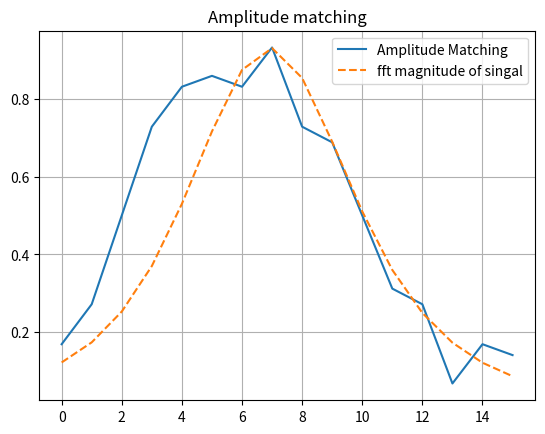

Source code (Python):
import numpy as np
import matplotlib.pyplot as plt

begintime = 0
endtime = 16
timelength = endtime - begintime
N = 512 # number of sample
sampling_freq = timelength / N
timepoints = np.arange(begintime, endtime, sampling_freq)
l = 4
T = 2 ** l # period
delta_omega = 2*np.pi / T
P = int(N / T) # number of period
R = 2 # degree of phase function of lanmda_T


alpha = 2.0
f_0 = 0.8
def f_T(x) :
    if x < 0 :
        u = 0
    else :
        u = 1 
    return x * np.exp(-alpha * x) * np.cos(2*np.pi*f_0*x) * u
signal = [f_T(x) for x in timepoints]

def make_A(size) :
    # Make matrix A
    A = np.zeros(size)
    A[0][0] = A[0][6] = 1
    A[1][1] = A[1][8] = 1
    A[2][2] = A[2][10] = 1
    A[3][3] = A[3][12] = 1
    A[4][4] = A[4][14] = 1
    A[5][5] = A[5][15] = 1
    A[6][6] = A[6][14] = 1
    A[7][7] = A[7][13] = 1
    A[8][8] = A[8][12] = 1
    A[9][9] = A[9][11] = 1
    A[10][10] = 2
    return A

def matching_wavelet(signal, N, l, T, delta_omega, P) :
    # Make matrix A
    A = make_A((11,16))

    # Make matrix W
    fft = np.fft.fft(signal)
    # fft = np.fft.fftshift(fft)

    # size = fft.shape[0]
    # _permuatation_mat = np.identity(size)
    # permuatation_mat = np.zeros((size, size))
    # n = 0
    # for idx in range(0, size, 2) :
    #     permuatation_mat[n, :] = _permuatation_mat[idx, :].copy()
    #     n += 1
    # for idx in range(1, size, 2) :
    #     permuatation_mat[n] = _permuatation_mat[idx]
    #     n += 1
    # fft = np.matmul(fft, permuatation_mat)
    
    fft_magnitude = abs(fft) ** 2

    start_n = int(2**l / 3) + 1
    end_n = int((2**(l+2)) / 3)

    # make matrix W
    W = np.array(fft_magnitude[start_n: end_n+1]) # W.shape = (end_n - start_n + 1, 1)
    W = W * 1/T 

    if end_n - start_n + 1 == W.shape[0] :
        print("Correspond the size of W")
        print(f"W.shape: {W.shape} | start_n: {start_n} | end_n: {end_n}")
    else :
        print(f"W.shape have to equal to {end_n - start_n + 1}. Configure the size.")

    # Calculate a
    A_t = np.transpose(A)
    numerate1 = np.transpose(np.ones(A.shape[0])) # 1.tr
    numerate2 = np.linalg.inv(np.matmul(A, A_t))
    numerate3 = np.matmul(np.matmul(np.matmul(numerate1, numerate2), A), W) # 분자
    denominator1 = np.matmul(numerate1, numerate2)
    denominator2 = np.matmul(denominator1, np.ones(A.shape[0])) # 분모
    a = numerate3 / denominator2
    print(f"a: {a}") # a

    # Calculate Y
    Y1 = np.linalg.inv(np.matmul(A, A_t))
    Y2 = np.matmul(A_t, Y1)
    Y3 = np.ones(A.shape[0]) - 1/a * np.matmul(A, W)
    Y = 1/a * W + np.matmul(Y2, Y3)
    # Y = Y * 1/sum(Y)
    return Y, W

if __name__ == "__main__" :
    # Matching Discrete Spectrum Amplitude
    Y, W = matching_wavelet(signal, N, l, T, delta_omega, P)

    # Draw the vector Y
    plt.title("Amplitude matching")
    plt.plot([i for i in range(Y.shape[0])], Y, label='Amplitude Matching')
    plt.plot([i for i in range(Y.shape[0])], W, '--', label='fft magnitude of singal')
    plt.grid()
    plt.legend()

    plt.savefig("03amplitude_matching_wavelet.png")